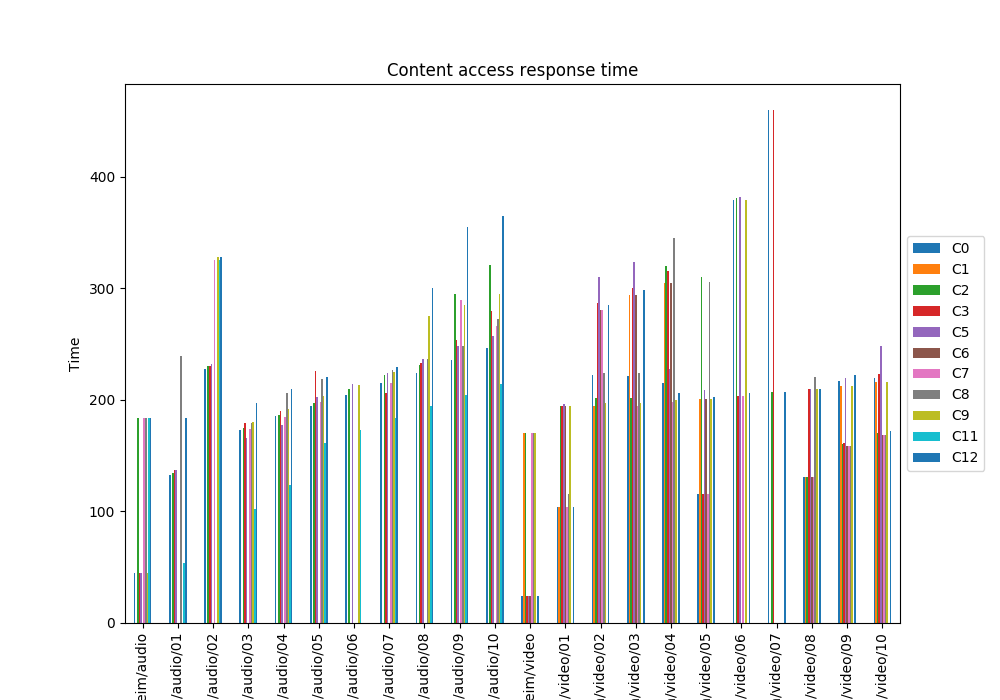

The file beside this chart, header and first rows:
, C0, C1, C2, C3, C5, C6, C7, C8, C9, C11, C12
Trondheim/audio, 44.5, , 183.4, 44.51, 44.51, , 183.4, 183.4, 44.5, 183.4, 183.5
Trondheim/audio/01, 132.6, , 134.2, 137.6, 137.4, , , 239.8, , 54.13, 183.6
Trondheim/audio/02, 227.9, , 230.1, 230.6, 232, , 325.5, , 328.3, 325.5, 327.9
Trondheim/audio/03, 173.2, , 175.1, 179.4, 165.7, , 173.8, 179.6, 180.5, 102.1, 197.5
Trondheim/audio/04, 185.4, , 186.6, 190.3, 177.5, , 184.6, 206, 191.7, 123.3, 209.4
Trondheim/audio/05, 194.7, , 196.9, 225.8, 202.8, , 197.9, 218.4, 203.9, 161.7, 220.9
Trondheim/audio/06, 204.1, , 209.7, , 214.6, , , , 213.7, 173.1, 
Trondheim/audio/07, 215.1, , 222.3, 205.8, 223.8, , 215.6, 226.5, 225, 183.4, 229.6
Trondheim/audio/08, 224.1, , 231.3, 232.7, 236.3, , , 236.7, 275.3, 194.2, 300.1
Trondheim/audio/09, 236, , 294.8, 254.2, 248.1, , 289.3, 248.3, 285.4, 204.7, 355.2
Trondheim/audio/10, 246.8, , 321.2, 280.1, 257.7, , 266.6, 272.3, 295.1, 214.2, 365
Trondheim/video, 24.5, 170.4, 170.4, 24.55, 24.52, 24.54, 170.4, 170.4, 170.4, , 24.55
Trondheim/video/01, 104.1, 104.1, 194.9, 194.9, 196.3, 194.9, 104.2, 115.3, 194.9, , 104.1
Trondheim/video/02, 222.2, 194.9, 202.1, 286.7, 309.8, 280.6, 280.6, 224.5, 197.5, , 285.3
Trondheim/video/03, 221.9, 294.3, 201.8, 300.4, 323.6, 294.3, 194.9, 224.2, 197.1, , 299
Trondheim/video/04, 215.6, 304.5, 319.9, 315.2, 228.2, 304.5, 197.9, 345.4, 200.1, , 206.3
Trondheim/video/05, 115.8, 200.9, 310.3, 115.8, 208.6, 200.9, 115.8, 305.6, 200.9, , 202.8
Trondheim/video/06, 378.9, , 381, 204, 382, , 203.9, , 378.9, , 206.4
Trondheim/video/07, 460.3, , 206.9, 460.3, , , , , , , 207
Trondheim/video/08, 131, 130.9, 130.9, 209.9, 209.9, 130.9, 130.9, 220.4, 209.9, , 209.9
Trondheim/video/09, 216.8, 212.9, 160.7, 161, 219.9, 159.1, 159.1, 159.1, 212.9, , 222.1
Trondheim/video/10, 219.8, 215.9, 170.3, 223.2, 248.5, 168.7, 168.7, 168.7, 215.9, , 172.5
